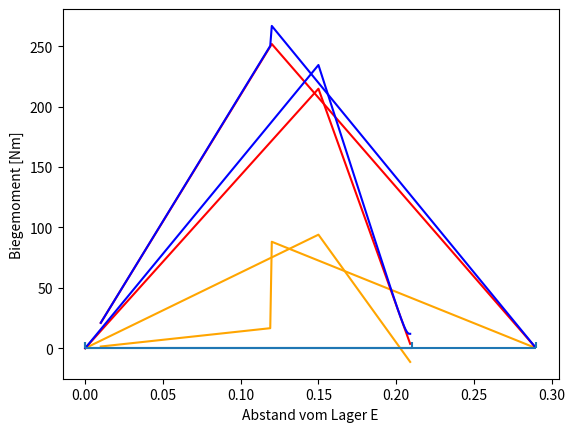

The script that saved this image:
import numpy as np
import math
from math import sin, cos, tan, atan
import matplotlib.pyplot as plt


#############################################################################

a = 120 # mm Abstand Rad Loslager A
b = 170 # mm Abstand Rad Festlager B
c = 60 # mm Abstand Rad Loslager C
e = 150 # mm Abstand Loslager C Festlager E
d = 80 # mm Durchmesser Tellerrad
r = d/2 # mm Radius Tellerrad
i = 2 # Uebersetzung
z1 = 50 # Zähneanzahl Tellerrad
z2 = z1/i # Zähneanzahl Ritzel
achsenwinkel = 90 # ° Achswinkel
betta = 20 # ° Schraegungswinkel
alpha = 20 # ° Eingriffswinkel
p = 15000 # W Leistun an der Welle
n = 1500 # 1/min Umdrehungen
k_a = 1.5 # Betriebsfaktor nach der Tabelle
alpha_0 = 0.7 # Anstrengungsverhaeltnis nach der Tabelle
sigma_zul = 245 # MPa Zulaessige Spannung nach der Tabelle
r2 = r/i # Radius Ritzel

## Einige Hilfsrechnungen /Umrechnungen
achsenwinkel = achsenwinkel*math.pi/180
u = z1/z2
delta1 = atan(sin(achsenwinkel)/(u + cos(achsenwinkel)))
#delta1*180/math.pi
delta2 = achsenwinkel - delta1
betta = betta*math.pi/180
alpha = alpha*math.pi/180
n = n/60
t_moment = p*k_a/(2*math.pi*n)
f_t = t_moment/r*1000
a = a/1000 # m
b = b/1000 # m
c = c/1000 # m
e = e/1000 # m
r = r/1000 # m

#############################################################################

f_a1 = (sin(delta1)*tan(alpha)+cos(delta1)*sin(betta))*f_t/cos(betta)
f_a2 = (sin(delta2)*tan(alpha)-cos(delta2)*sin(betta))*f_t/cos(betta)
f_r1 = (cos(delta1)*tan(alpha)-sin(delta1)*sin(betta))*f_t/cos(betta)
f_r2 = (cos(delta2)*tan(alpha)+sin(delta2)*sin(betta))*f_t/cos(betta)
f_t1 = f_t
f_t2 = f_t
print('Tangentiale Kraft Tellerrad =', round(f_t1,1), 'N') #
print('Radiale Kraft Tellerrad =', round(f_r1,1), 'N')
print('Axiale Kraft Tellerrad =', round(f_a1,1), 'N')
print('Tangentiale Kraft Ritzel =', round(f_t2,1), 'N')
print('Radiale Kraft Ritzel =', round(f_r2,1), 'N')
print('Axiale Kraft Ritzel =', round(f_a2,1), 'N')


#############################################################################

A = [[0,0,-1,0,0], [1,0,0,1,0],[0,-1,0,0,-1], [0,-(a+b), 0, 0, 0], [-(a+b), 0,0,0,0]]
vb = [-f_a1,f_r1, -f_t1, -b*f_t1, -(b*f_r1-r*f_a1)]

#############################################################################

res = np.linalg.solve(A, vb)
print('Y Kraft Lager A =', round(res[0],1), 'N')
print('Z Kraft Lager A =', round(res[1],1), 'N')
print('X Kraft Lager B =', round(res[2],1), 'N')
print('Y Kraft Lager B =', round(res[3],1), 'N')
print('Z Kraft Lager B =', round(res[4],1), 'N')
#np.allclose(np.dot(A, res), vb)
x, m1, m2, mg = [], [],[], []
i = 0.01
f_a = res[0]
while i <= (a+b):
    x.append(i)
    i+=0.001
for xp in x:
    if xp < a:
        mq = res[0]*xp
        m1.append(mq)
        mn = res[1]*xp
        m2.append(mn)
        mg.append(math.sqrt(mn**2 + mq**2))
    else:
        #m1 = -res[3]*(b-xp+a)
        mq = -f_r1*(xp-a)+f_a1*r+res[0]*xp
        m1.append(mq)
        mn = res[1]*xp - f_t1*(xp-a)
        m2.append(mn)
        mg.append(math.sqrt(mn**2 + mq**2))
        
        #m2 = -res[4]*(b-(xp+a))
plt.plot(x, m1, color = 'orange')
plt.plot(x, m2, color = 'red')
plt.plot(x, mg, color = 'blue')
plt.ylabel('Biegemoment [Nm]')
plt.xlabel('Abstand vom Lager A')
plt.vlines(0, ymin = 0, ymax = 5)
plt.vlines(a+b, ymin = 0, ymax = 5)
plt.hlines(0, xmin = 0, xmax = a+b)
plt.show()

#############################################################################

f_a_radial = math.sqrt(res[0]**2 + res[1]**2)
f_b_radial = math.sqrt(res[3]**2 + res[4]**2)
print('Radiale Kraft Lager A =', round(f_a_radial,1), 'N')
print('Radiale Kraft Lager B =', round(f_b_radial,1), 'N')


#############################################################################

m_max_z = abs(-res[0]*a)

if m_max_z < abs(res[3]*b):
    m_max_z = abs(res[3]*b)

m_max_y = abs(-res[1]*a)
if m_max_y < abs(res[4]*b):
    m_max_y = abs(res[4]*b)
print ('Maximales Biegemoment in xz-Ebene:', round(m_max_y,1),'Nm')
print ('Maximales Biegemoment in xy-Ebene:', round(m_max_z,1),'Nm')

############################################################################

b_moment= math.sqrt(m_max_y**2 + m_max_z**2)
print('Maximales Biegemoment =', round(b_moment,1), 'Nm')

print(-res[0]*a,-res[3]*b)
print(-res[1]*a,-res[4]*b)
print(f_a1*r)

v_moment=math.sqrt(b_moment**2 + 0.75*(alpha_0*t_moment)**2)
print('Vergleichsmoment =', round(v_moment,1),'Nm')

d_erf=(32*v_moment*1000/math.pi/sigma_zul)**(1/3)
print('erforderlicher Durchmesser =', round(d_erf,1), 'mm')


############################################################################
############################################################################
############################################################################
############################################################################

# Berechnung der Ritzelwelle
r2 = r2/1000
###########################
f_a1 = (sin(delta1)*tan(alpha)+cos(delta1)*sin(betta))*f_t/cos(betta)
f_a2 = (sin(delta2)*tan(alpha)-cos(delta2)*sin(betta))*f_t/cos(betta)
f_r1 = (cos(delta1)*tan(alpha)-sin(delta1)*sin(betta))*f_t/cos(betta)
f_r2 = (cos(delta2)*tan(alpha)+sin(delta2)*sin(betta))*f_t/cos(betta)
f_t1 = f_t
f_t2 = f_t
print('Tangentiale Kraft Ritzel =', round(f_t2,1), 'N')
print('Radiale Kraft Ritzel =', round(f_r2,1), 'N')
print('Axiale Kraft Ritzel =', round(f_a2,1), 'N')

A = [[-1,0,-1,0,0], [0,0,0,-1,0], [0,-1,0,0,-1], [0,0,e,0,0], [0,0,0,0,e]]
vb = [-f_r2, -f_a2, -f_t2, -c*f_r2+r2*f_a2, -c*f_t2]
res = np.linalg.solve(A, vb)
print('X Kraft Lager A =', round(res[0],1), 'N')
print('Z Kraft Lager A =', round(res[1],1), 'N')
print('X Kraft Lager B =', round(res[2],1), 'N')
print('Y Kraft Lager B =', round(res[3],1), 'N')
print('Z Kraft Lager B =', round(res[4],1), 'N')
print('##############################################################')


x, m1, m2, mg = [], [],[], []
i = 0.0
while i <= (c+e):
    x.append(i)
    i+=0.001
for xp in x:
    if xp <= e:
        mq=(-res[2]*(xp))
        m1.append(mq)
        mn=(-res[4]*(xp))
        m2.append(mn)
        mg.append(math.sqrt(mn**2 + mq**2))
    else:
        #m1.append(-f_r2*(xp-a)+f_a2*r+res[0]*xp)
        #m2.append(res[1]*xp - f_t2*(xp-a))
        
        mq=(-res[2]*(xp)-res[0]*(xp-e))
        m1.append(mq)
        mn=-res[4]*(xp)-res[1]*(xp-e)
        m2.append(mn)
        mg.append(math.sqrt(mn**2 + mq**2))
plt.plot(x, m1, color = 'orange')
plt.plot(x, m2, color = 'red')
plt.plot(x, mg, color = 'blue')
plt.ylabel('Biegemoment [Nm]')
plt.xlabel('Abstand vom Lager E')
plt.vlines(0, ymin = 0, ymax = 5)
plt.vlines(e+c, ymin = 0, ymax = 5)
plt.hlines(0, xmin = 0, xmax = e+c)
plt.show()

print('##############################################################')


f_a_radial = math.sqrt(res[0]**2+res[1]**2)
f_b_radial = math.sqrt(res[2]**2+res[4]**2)
print('Radiale Kraft Lager A =', round(f_a_radial,1), 'N')
print('Radiale Kraft Lager B =', round(f_b_radial,1), 'N')
print('##############################################################')
m_max_z = abs(f_r2*c)
if m_max_z < abs(res[2]*e):
    m_max_z = abs(res[2]*e)
m_max_y = abs(f_a2*c)
if m_max_y < abs(res[4]*e):
    m_max_y = abs(res[4]*e)
print ('Maximales Biegemoment in xz-Ebene:', round(m_max_y,1),'Nm')
print ('Maximales Biegemoment in xy-Ebene:', round(m_max_z,1),'Nm')
print('##############################################################')
b_moment= math.sqrt(m_max_y**2 + m_max_z**2)
print('Maximales Biegemoment =', round(b_moment,1), 'Nm')
print('##############################################################')
print(f_r2*c,res[2]*e)
print(f_t2*c,res[4]*e)
print(f_a1*r)
print('##############################################################')
v_moment=math.sqrt(b_moment**2 + 0.75*(alpha_0*t_moment)**2)
print('Vergleichsmoment =', round(v_moment,1),'Nm')
print('##############################################################')
#sigma_zul = sigma_zul/4
d_erf=(32*v_moment*1000/math.pi/sigma_zul)**(1/3)
print('erforderlicher Durchmesser =', round(d_erf,1), 'mm')
print ('Mittlerer Kegelraddurchmesser:', r2*2*1000, 'mm')
